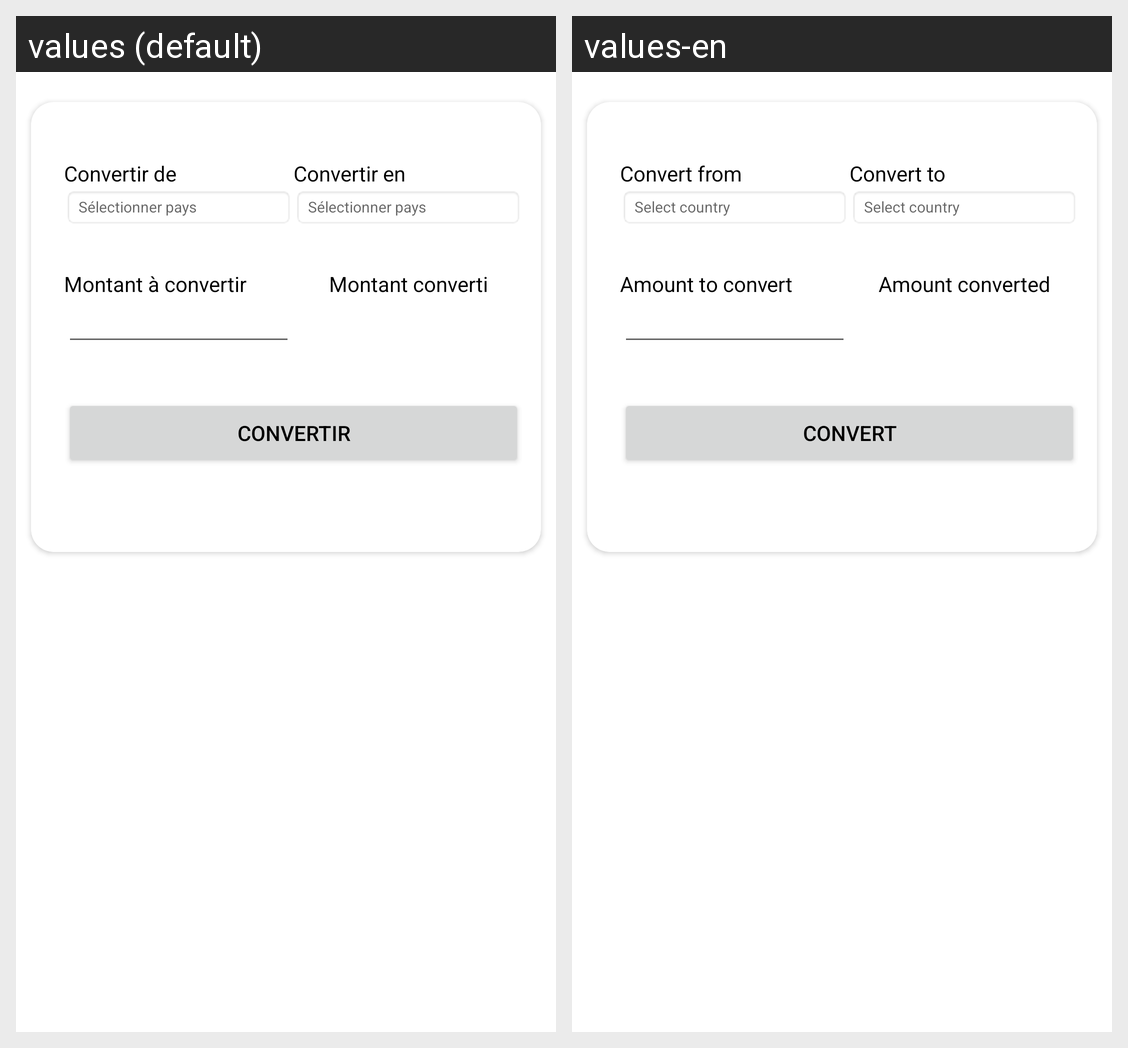

For this localized Android screen grid, give each drawn string resource with its value in every locale shown.
Android screen res/layout/currency_converter.xml rendered under 2 locales, left to right: values (default), values-en. Device: Nexus 5 (rendered at 1080×1920; each locale shown at half size, 540×960, under a caption strip naming it); theme Theme.Elpy.
Strings drawn on this screen, with the default value and each locale's value (text and hints the layout hard-codes, and strings that could not be matched under every locale, appear in the picture but are not listed):

convertFrom
  values: Convertir de
  values-en: Convert from

convertTo
  values: Convertir en
  values-en: Convert to

hintSelect
  values: Sélectionner pays
  values-en: Select country

amount
  values: Montant à convertir
  values-en: Amount to convert

amountConverted
  values: Montant converti
  values-en: Amount converted

convert
  values: Convertir
  values-en: Convert
